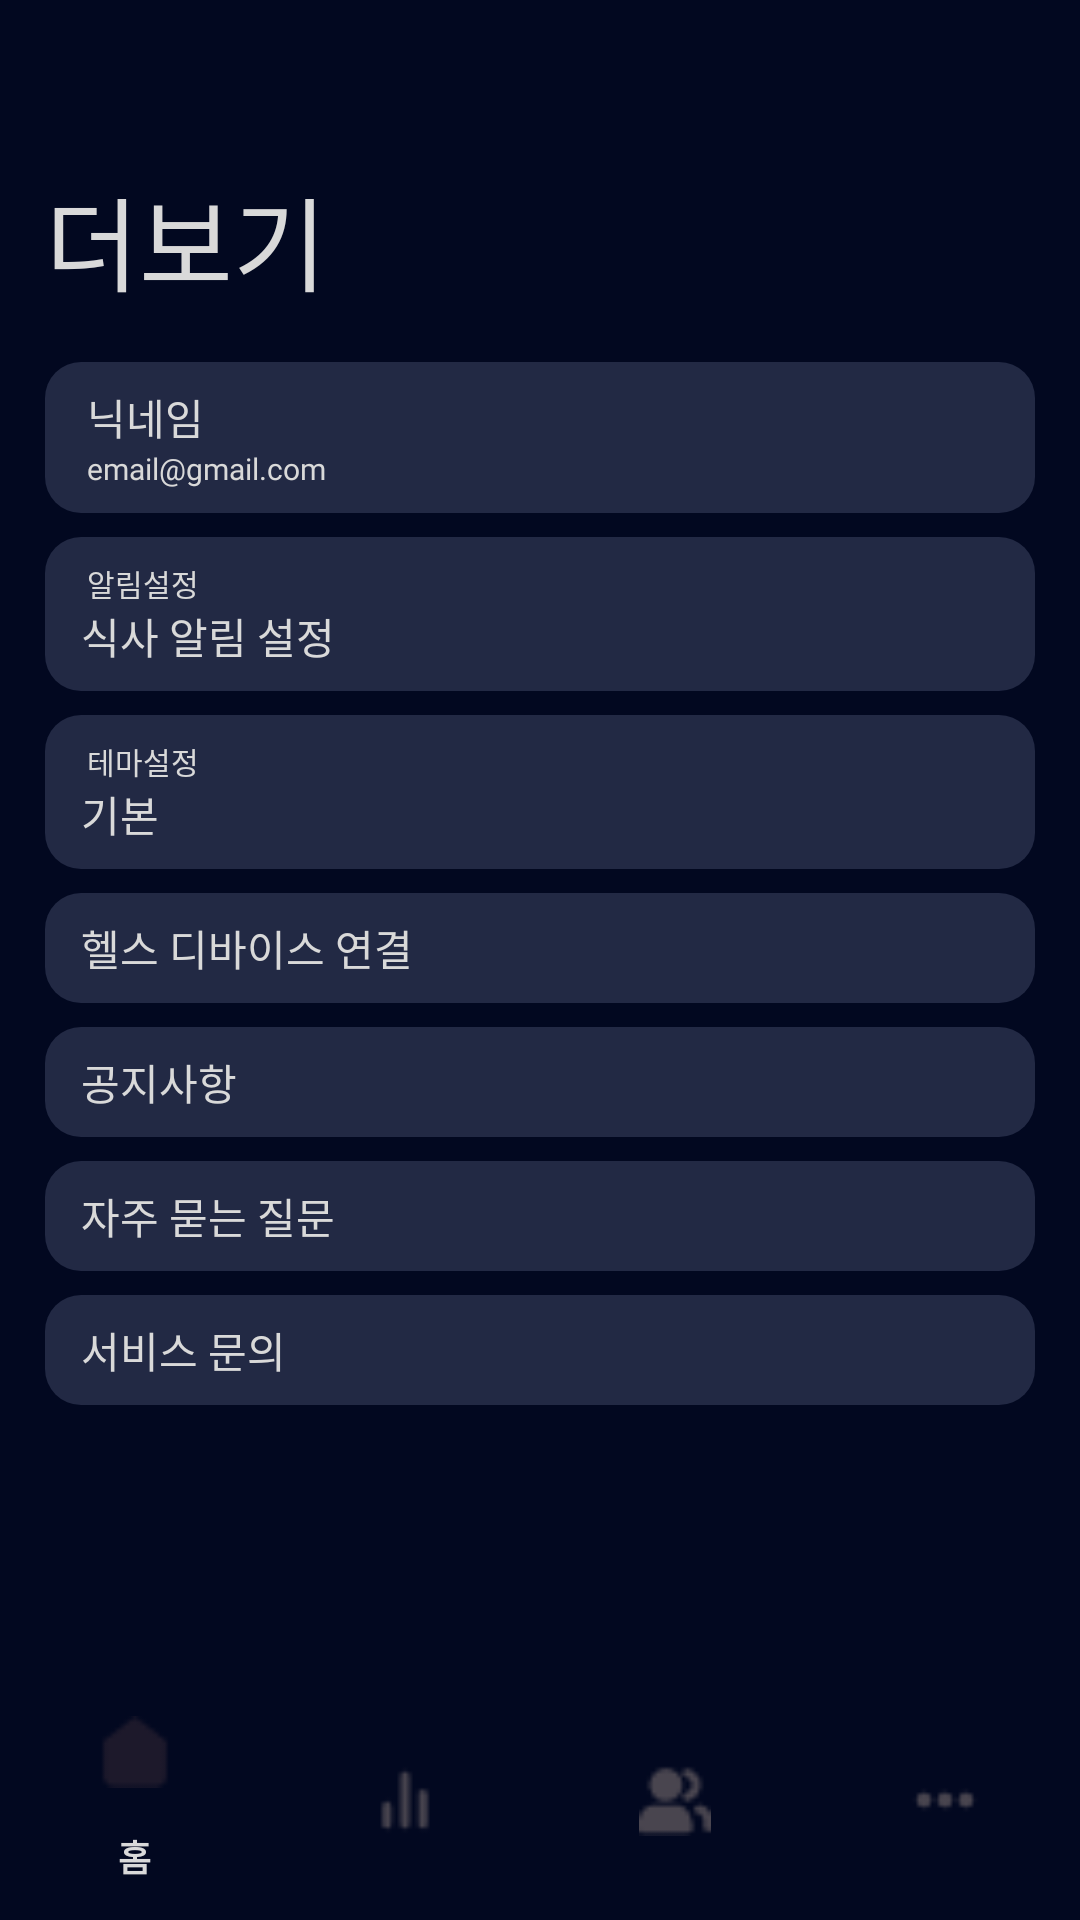

Here is an Android app screen rendered from its layout file. Give the layout XML and the strings, colors and styles it references.
<!-- AndroidManifest.xml: application theme Theme.EATTO -->
<!-- res/layout/activity_more.xml -->
<?xml version="1.0" encoding="utf-8"?>
<androidx.constraintlayout.widget.ConstraintLayout
    xmlns:android="http://schemas.android.com/apk/res/android"
    xmlns:app="http://schemas.android.com/apk/res-auto"
    xmlns:tools="http://schemas.android.com/tools"
    android:id="@+id/introSet2"
    android:layout_width="match_parent"
    android:layout_height="match_parent"
    android:background="@color/primary"
    tools:context=".intro.IntroSet2">

    
    <ScrollView
        android:id="@+id/scrollContent"
        android:layout_width="0dp"
        android:layout_height="0dp"
        android:paddingLeft="15dp"
        android:paddingTop="55dp"
        android:paddingRight="15dp"
        android:paddingBottom="15dp"
        app:layout_constraintBottom_toTopOf="@+id/bottomNav"
        app:layout_constraintEnd_toEndOf="parent"
        app:layout_constraintStart_toStartOf="parent"
        app:layout_constraintTop_toTopOf="parent">

        <LinearLayout
            android:layout_width="match_parent"
            android:layout_height="wrap_content"
            android:orientation="vertical">

            <TextView
                android:id="@+id/title2"
                android:layout_width="wrap_content"
                android:layout_height="wrap_content"
                android:layout_marginBottom="16dp"
                android:fontFamily="@font/pretendard_bold"
                android:text="더보기"
                android:textColor="@color/secondary"
                android:textSize="34sp" />

            
            <LinearLayout
                android:id="@+id/profileInfo"
                android:layout_width="match_parent"
                android:layout_height="wrap_content"
                android:background="@drawable/edittext_rounded"
                android:orientation="vertical"
                android:paddingLeft="12dp"
                android:paddingTop="8dp"
                android:paddingRight="12dp"
                android:paddingBottom="8dp">

                <TextView
                    android:id="@+id/textView5"
                    android:layout_width="match_parent"
                    android:layout_height="wrap_content"
                    android:fontFamily="@font/pretendard_medium"
                    android:paddingLeft="2dp"
                    android:text="닉네임"
                    android:textColor="@color/secondary"
                    android:textSize="14sp" />

                <TextView
                    android:id="@+id/textView12"
                    android:layout_width="match_parent"
                    android:layout_height="wrap_content"
                    android:fontFamily="@font/pretendard_medium"
                    android:paddingLeft="2dp"
                    android:text="email@gmail.com"
                    android:textColor="@color/secondary"
                    android:textSize="10sp" />

            </LinearLayout>

            
            <LinearLayout
                android:id="@+id/alarm"
                android:layout_width="match_parent"
                android:layout_height="wrap_content"
                android:layout_marginTop="8dp"
                android:background="@drawable/edittext_rounded"
                android:orientation="vertical"
                android:paddingLeft="12dp"
                android:paddingTop="8dp"
                android:paddingRight="12dp"
                android:paddingBottom="8dp">

                <TextView
                    android:id="@+id/textView6"
                    android:layout_width="match_parent"
                    android:layout_height="wrap_content"
                    android:fontFamily="@font/pretendard_medium"
                    android:paddingLeft="2dp"
                    android:text="알림설정"
                    android:textColor="@color/secondary"
                    android:textSize="10sp" />

                <TextView
                    android:id="@+id/textView11"
                    android:layout_width="match_parent"
                    android:layout_height="wrap_content"
                    android:fontFamily="@font/pretendard_medium"
                    android:text="식사 알림 설정"
                    android:textColor="@color/secondary" />

            </LinearLayout>

            
            <LinearLayout
                android:id="@+id/themSet"
                android:layout_width="match_parent"
                android:layout_height="wrap_content"
                android:layout_marginTop="8dp"
                android:background="@drawable/edittext_rounded"
                android:orientation="vertical"
                android:paddingLeft="12dp"
                android:paddingTop="8dp"
                android:paddingRight="12dp"
                android:paddingBottom="8dp">

                <TextView
                    android:id="@+id/textView7"
                    android:layout_width="match_parent"
                    android:layout_height="wrap_content"
                    android:fontFamily="@font/pretendard_medium"
                    android:paddingLeft="2dp"
                    android:text="테마설정"
                    android:textColor="@color/secondary"
                    android:textSize="10sp" />

                <TextView
                    android:id="@+id/textView14"
                    android:layout_width="match_parent"
                    android:layout_height="wrap_content"
                    android:fontFamily="@font/pretendard_medium"
                    android:text="기본"
                    android:textColor="@color/secondary" />

            </LinearLayout>

            
            <LinearLayout
                android:id="@+id/device"
                android:layout_width="match_parent"
                android:layout_height="wrap_content"
                android:layout_marginTop="8dp"
                android:background="@drawable/edittext_rounded"
                android:orientation="vertical"
                android:paddingLeft="12dp"
                android:paddingTop="8dp"
                android:paddingRight="12dp"
                android:paddingBottom="8dp">

                <TextView
                    android:id="@+id/textView15"
                    android:layout_width="match_parent"
                    android:layout_height="wrap_content"
                    android:fontFamily="@font/pretendard_medium"
                    android:text="헬스 디바이스 연결"
                    android:textColor="@color/secondary" />

            </LinearLayout>

            
            <LinearLayout
                android:id="@+id/notice"
                android:layout_width="match_parent"
                android:layout_height="wrap_content"
                android:layout_marginTop="8dp"
                android:background="@drawable/edittext_rounded"
                android:orientation="vertical"
                android:paddingLeft="12dp"
                android:paddingTop="8dp"
                android:paddingRight="12dp"
                android:paddingBottom="8dp">

                <TextView
                    android:id="@+id/textView16"
                    android:layout_width="match_parent"
                    android:layout_height="wrap_content"
                    android:fontFamily="@font/pretendard_medium"
                    android:text="공지사항"
                    android:textColor="@color/secondary" />

            </LinearLayout>

            
            <LinearLayout
                android:id="@+id/question"
                android:layout_width="match_parent"
                android:layout_height="wrap_content"
                android:layout_marginTop="8dp"
                android:background="@drawable/edittext_rounded"
                android:orientation="vertical"
                android:paddingLeft="12dp"
                android:paddingTop="8dp"
                android:paddingRight="12dp"
                android:paddingBottom="8dp">

                <TextView
                    android:id="@+id/textView17"
                    android:layout_width="match_parent"
                    android:layout_height="wrap_content"
                    android:fontFamily="@font/pretendard_medium"
                    android:text="자주 묻는 질문"
                    android:textColor="@color/secondary" />

            </LinearLayout>

            
            <LinearLayout
                android:id="@+id/service"
                android:layout_width="match_parent"
                android:layout_height="wrap_content"
                android:layout_marginTop="8dp"
                android:background="@drawable/edittext_rounded"
                android:orientation="vertical"
                android:paddingLeft="12dp"
                android:paddingTop="8dp"
                android:paddingRight="12dp"
                android:paddingBottom="8dp">

                <TextView
                    android:id="@+id/textView18"
                    android:layout_width="match_parent"
                    android:layout_height="wrap_content"
                    android:fontFamily="@font/pretendard_medium"
                    android:text="서비스 문의"
                    android:textColor="@color/secondary" />

            </LinearLayout>

        </LinearLayout>
    </ScrollView>

    
    <com.google.android.material.bottomnavigation.BottomNavigationView
        android:id="@+id/bottomNav"
        android:layout_width="0dp"
        android:layout_height="wrap_content"
        android:layout_gravity="bottom"
        android:background="@color/primary"
        app:itemRippleColor="@color/secondary"
        app:itemTextColor="@color/secondary"
        app:layout_constraintBottom_toBottomOf="parent"
        app:layout_constraintEnd_toEndOf="parent"
        app:layout_constraintStart_toStartOf="parent"
        app:menu="@menu/nav_menu" />
</androidx.constraintlayout.widget.ConstraintLayout>
<!-- resources referenced by this layout -->
<resources>
  <color name="primary">#020820</color>
  <color name="secondary">#D9D9D9</color>
  <!-- drawable edittext_rounded (drawable) -->
  <shape xmlns:android="http://schemas.android.com/apk/res/android"
      android:shape="rectangle">
  
      <solid android:color="@color/lightnavy" />
      <corners android:radius="12dp" />
  
  </shape>
  <style name="Theme.EATTO" parent="Base.Theme.EATTO" />
  <color name="lightnavy">#222944</color>
  <style name="Base.Theme.EATTO" parent="Theme.Material3.DayNight.NoActionBar">
          
          
      </style>
</resources>
